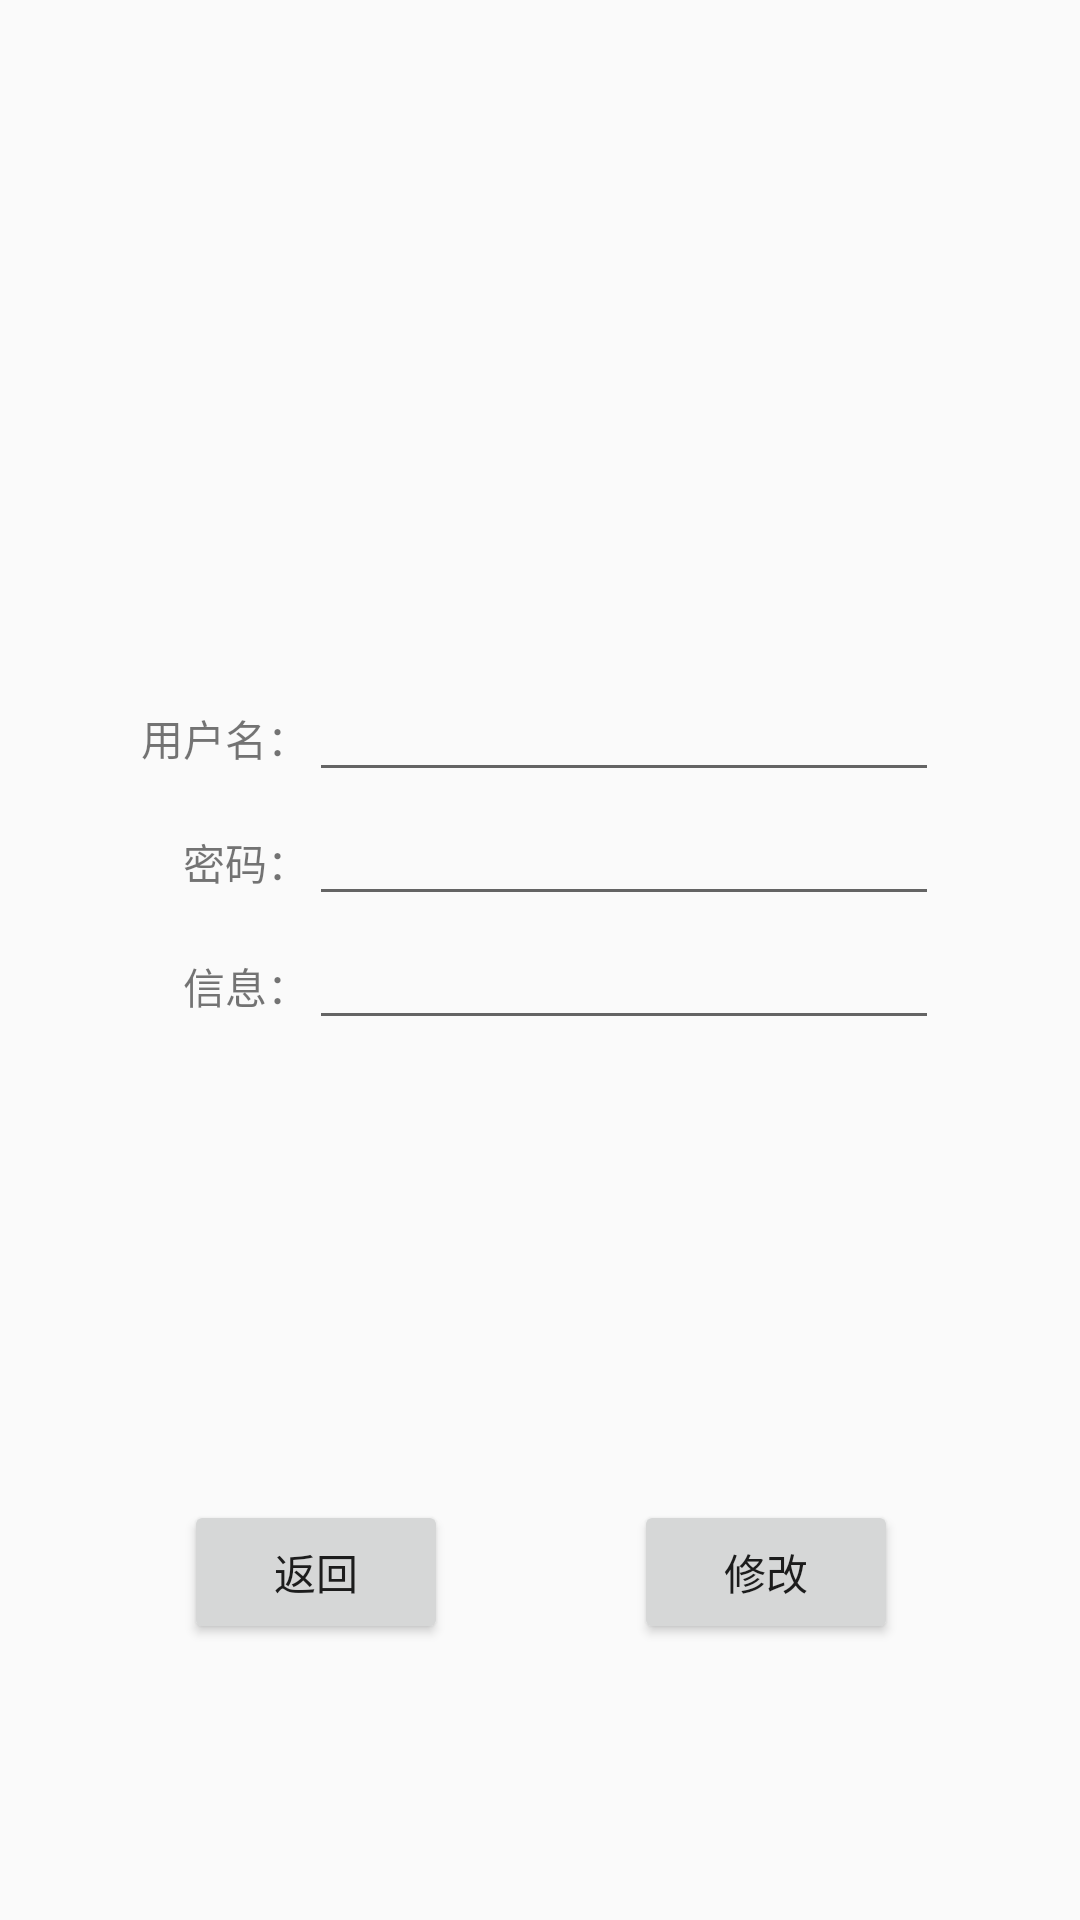

Write the Android layout XML for this screen, with the resource values it uses.
<!-- AndroidManifest.xml: application theme Theme.Guide -->
<!-- res/layout/activity_user_info.xml -->
<?xml version="1.0" encoding="utf-8"?>
<android.support.constraint.ConstraintLayout xmlns:android="http://schemas.android.com/apk/res/android"
    xmlns:app="http://schemas.android.com/apk/res-auto"
    xmlns:tools="http://schemas.android.com/tools"
    android:layout_width="match_parent"
    android:layout_height="match_parent"
    tools:context=".ui.ManagerActivity.manageruser.UserInfoActivity">

    <TableLayout
        android:id="@+id/tableLayout3"
        android:layout_width="wrap_content"
        android:layout_height="195dp"
        app:layout_constraintBottom_toBottomOf="parent"
        app:layout_constraintEnd_toEndOf="parent"
        app:layout_constraintStart_toStartOf="parent"
        app:layout_constraintTop_toTopOf="parent">

        <TableRow
            android:layout_width="match_parent"
            android:layout_height="match_parent">

            <TextView
                android:id="@+id/textView5"
                android:layout_width="wrap_content"
                android:layout_height="wrap_content"
                android:text="用户名："
                android:textAlignment="textEnd" />

            <EditText
                android:id="@+id/edit_userName"
                android:layout_width="wrap_content"
                android:layout_height="wrap_content"
                android:ems="10"
                android:inputType="textPersonName" />
        </TableRow>

        <TableRow
            android:layout_width="match_parent"
            android:layout_height="match_parent">

            <TextView
                android:id="@+id/textView6"
                android:layout_width="wrap_content"
                android:layout_height="wrap_content"
                android:text="密码："
                android:textAlignment="textEnd" />

            <EditText
                android:id="@+id/edit_userPassword"
                android:layout_width="wrap_content"
                android:layout_height="wrap_content"
                android:ems="10"
                android:inputType="textPersonName" />
        </TableRow>

        <TableRow
            android:layout_width="match_parent"
            android:layout_height="match_parent">

            <TextView
                android:id="@+id/textView7"
                android:layout_width="wrap_content"
                android:layout_height="wrap_content"
                android:text="信息："
                android:textAlignment="textEnd" />

            <EditText
                android:id="@+id/edit_userInfo"
                android:layout_width="wrap_content"
                android:layout_height="wrap_content"
                android:ems="10"
                android:inputType="textPersonName" />
        </TableRow>

        <TableRow
            android:layout_width="match_parent"
            android:layout_height="match_parent" />
    </TableLayout>

    <Button
        android:id="@+id/button_done"
        android:layout_width="wrap_content"
        android:layout_height="wrap_content"
        android:text="修改"
        app:layout_constraintBottom_toBottomOf="parent"
        app:layout_constraintEnd_toEndOf="parent"
        app:layout_constraintHorizontal_bias="0.777"
        app:layout_constraintStart_toStartOf="parent"
        app:layout_constraintTop_toBottomOf="@+id/tableLayout3"
        app:layout_constraintVertical_bias="0.472" />

    <Button
        android:id="@+id/button_back"
        android:layout_width="wrap_content"
        android:layout_height="wrap_content"
        android:text="返回"
        app:layout_constraintBottom_toBottomOf="parent"
        app:layout_constraintEnd_toEndOf="parent"
        app:layout_constraintHorizontal_bias="0.226"
        app:layout_constraintStart_toStartOf="parent"
        app:layout_constraintTop_toBottomOf="@+id/tableLayout3"
        app:layout_constraintVertical_bias="0.472" />
</android.support.constraint.ConstraintLayout>
<!-- resources referenced by this layout -->
<resources>
  <style name="Theme.Guide" parent="Theme.AppCompat.Light.DarkActionBar">
          
          <item name="colorPrimary">@color/purple_500</item>
          <item name="colorPrimaryDark">@color/purple_700</item>
          <item name="colorAccent">@color/teal_200</item>
          
      </style>
  <!-- not gathered from this repository: default colours our renderer supplied (Android Studio template values) -->
  <color name="purple_500">#FF6200EE</color>
  <color name="purple_700">#FF3700B3</color>
  <color name="teal_200">#FF03DAC5</color>
</resources>
